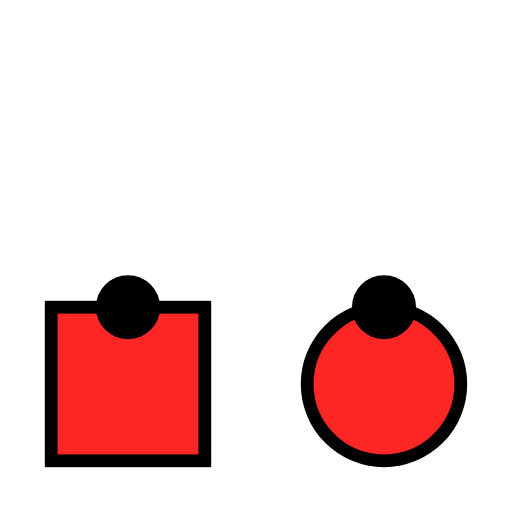
t = 0.00 s
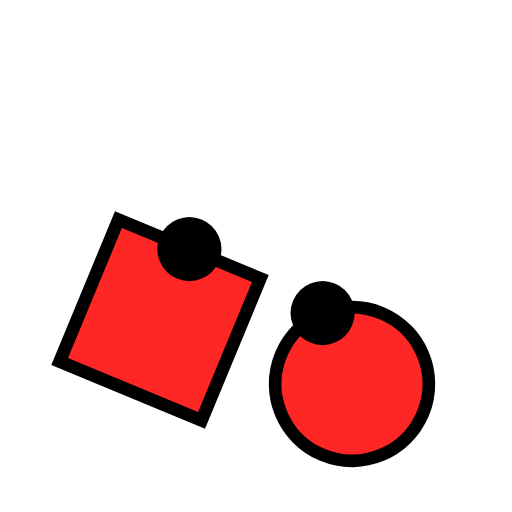
t = 0.75 s
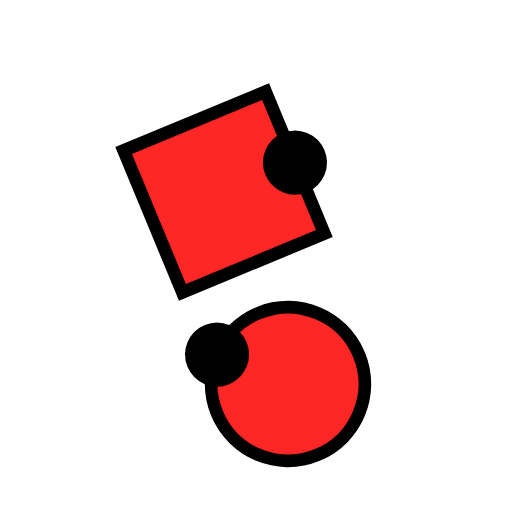
t = 2.25 s
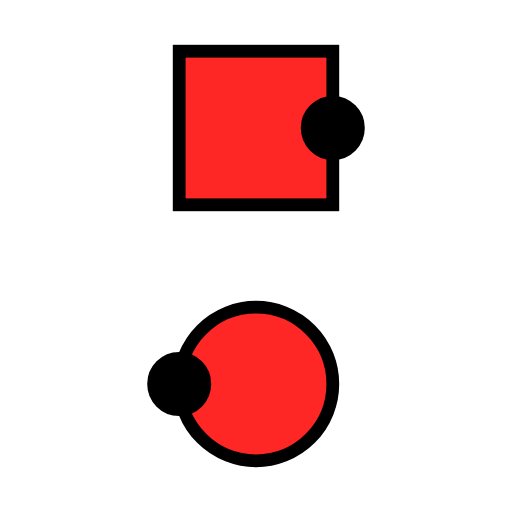
t = 3.00 s
t = 3.75 s: frame unchanged from t = 3.00 s, image omitted
t = 5.25 s: frame unchanged from t = 3.00 s, image omitted

The animated SVG that drew these frames (rendered in a browser with its animation timeline set to each time). Animation: 6 SMIL elements (animate=4,animateTransform=2); one cycle of 6.00 s, repeats indefinitely.

<svg xmlns="http://www.w3.org/2000/svg" viewBox="5.000 -5.000 20.000 20.000" width="20.0mm" height="20.0mm">
  <!--
Bounds(-0.5f0, 1.5f0, 0.5f0, 2.5f0)
-->
  <style>
    
.DirectionDot {
    stroke: black;
    fill: black;
}

    
.couple1swatch {
    color: rgb(255 38 38);
}
.couple1 {
    stroke: black;
    fill: rgb(255 38 38)
}
  </style>
  <defs>
    <symbol id="Gal" viewBox="-10 -10 20 20" preserveAspectRatio="xMidYMid" overflow="visible">
      <g transform="translate(-10 -10)">
        <circle r="6" cx="0" cy="0"/>
        <circle r="2" cx="6" cy="0" class="DirectionDot"/>
      </g>
    </symbol>
    <symbol id="Guy" viewBox="-10 -10 20 20" preserveAspectRatio="xMidYMid" overflow="visible">
      <g transform="translate(-10 -10)">
        <rect width="12" height="12" x="-6" y="-6"/>
        <circle r="2" cx="6" cy="0" class="DirectionDot"/>
      </g>
    </symbol>
    <symbol id="Neutral" viewBox="-10 -10 20 20" preserveAspectRatio="xMidYMid" overflow="visible">
      <g transform="translate(-10 -10)">
        <rect width="12" height="12" x="-6" y="-6" rx="3" ry="3"/>
        <circle r="2" cx="6" cy="0" class="DirectionDot"/>
      </g>
    </symbol>
  </defs>
  <g class="animation">
    <use id="dancer_1_m" href="#Guy" width="10" height="10" class="couple1">
      <animate repeatCount="indefinite" dur="6.0s" keyTimes="0.0000; 0.5000; 1.0000" attributeName="x" values="10.0; 15.0; 15.0"/>
      <animate repeatCount="indefinite" dur="6.0s" keyTimes="0.0000; 0.5000; 1.0000" attributeName="y" values="10.0; 0.0; 0.0"/>
      <animateTransform repeatCount="indefinite" dur="6.0s" keyTimes="0.0000; 0.5000; 1.0000" attributeName="transform" type="rotate" values="-90.0 10.0 10.0; 0.0 15.0 0.0; 0.0 15.0 0.0"/>
      <!--
DancerState(1, Dancer(1, Guy()), 0, 1//2, 1.0, 1.0)
DancerState(2, Dancer(1, Guy()), 2, 1//4, 0.0, 1.5)
DancerState(3, Dancer(1, Guy()), 4, 1//4, 0.0, 1.5)
-->
    </use>
    <use id="dancer_1_f" href="#Gal" width="10" height="10" class="couple1">
      <animate repeatCount="indefinite" dur="6.0s" keyTimes="0.0000; 0.5000; 1.0000" attributeName="x" values="20.0; 15.0; 15.0"/>
      <animate repeatCount="indefinite" dur="6.0s" keyTimes="0.0000; 0.5000; 1.0000" attributeName="y" values="10.0; 10.0; 10.0"/>
      <animateTransform repeatCount="indefinite" dur="6.0s" keyTimes="0.0000; 0.5000; 1.0000" attributeName="transform" type="rotate" values="-90.0 20.0 10.0; -180.0 15.0 10.0; -180.0 15.0 10.0"/>
      <!--
DancerState(1, Dancer(1, Gal()), 0, 1//2, 1.0, 2.0)
DancerState(2, Dancer(1, Gal()), 2, 3//4, 1.0, 1.5)
DancerState(3, Dancer(1, Gal()), 4, 3//4, 1.0, 1.5)
-->
    </use>
  </g>
</svg>